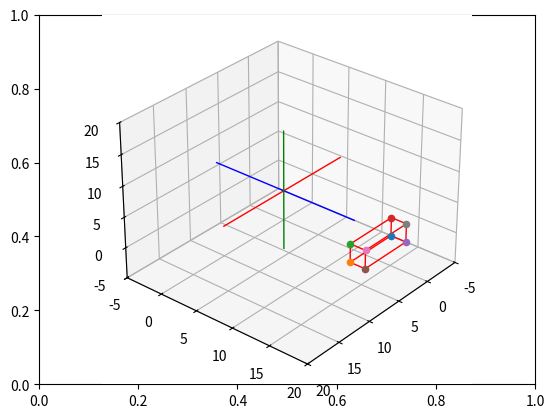

This chart was generated by the following Python code:
# Import libraries and packages
import matplotlib.pyplot as plt
from mpl_toolkits import mplot3d
import numpy as np

# create the fig and ax objects to handle figure and axes of the fixed frame
fig,ax = plt.subplots()

# Use 3d view 
ax = plt.axes(projection = "3d")


def setaxis(x1, x2, y1, y2, z1, z2):
    # Ajusta los límites de la vista 3D
    ax.set_xlim3d(x1,x2)
    ax.set_ylim3d(y1,y2)
    ax.set_zlim3d(z1,z2)
    ax.view_init(elev=30, azim=40)


def fix_system(axis_length, linewidth=5):
    # Dibuja los ejes coordenados fijos (X en rojo, Y en azul, Z en verde)
    x = [-axis_length, axis_length]
    y = [-axis_length, axis_length] 
    z = [-axis_length, axis_length]
    zp = [0, 0]
    ax.plot3D(x, zp, zp, color='red', linewidth=linewidth)
    ax.plot3D(zp, y, zp, color='blue',linewidth=linewidth)
    ax.plot3D(zp, zp, z, color='green',linewidth=linewidth)
    

def sind(t):
    # seno en grados
    res = np.sin(t*np.pi/180)
    return res

def cosd(t):
    # coseno en grados
    res = np.cos(t*np.pi/180)
    return res


def RotZ(t):
    # matriz de rotación alrededor del eje Z
    Rz = np.array(([cosd(t),-sind(t),0],
                   [sind(t), cosd(t),0],
                   [0,0,1]))
    return Rz

def drawVector(p_fin, p_init=[0,0,0], color='black',linewidth=1):
    # Dibuja un vector entre dos puntos 3D
    deltaX = [p_init[0], p_fin[0]]
    deltaY = [p_init[1], p_fin[1]]
    deltaZ = [p_init[2], p_fin[2]]
    ax.plot3D(deltaX, deltaY, deltaZ,color=color, linewidth=linewidth)


def drawBox(p1, p2, p3, p4, p5, p6, p7, p8, color = 'black'):
    # Dibuja la caja conectando sus 8 vértices
    drawScatter(p1) 
    drawScatter(p2)
    drawScatter(p3)
    drawScatter(p4)
    drawScatter(p5)
    drawScatter(p6)
    drawScatter(p7)
    drawScatter(p8)

    drawVector(p1,p2,color = color)
    drawVector(p2,p3,color = color)
    drawVector(p3,p4,color = color)
    drawVector(p4,p1,color = color)
    drawVector(p5,p6,color = color)
    drawVector(p6,p7,color = color)
    drawVector(p7,p8,color = color)
    drawVector(p8,p5,color = color)
    drawVector(p4,p8,color = color)
    drawVector(p1,p5,color = color)
    drawVector(p3,p7,color = color)
    drawVector(p2,p6,color = color)


def drawScatter(point,color='black',marker='o'):
    # Dibuja un punto en 3D
    ax.scatter(point[0],point[1],point[2],marker='o')


# ----- Animación del desplazamiento en Y -----
def animate_shift_Y(steps=20, shift=10):
    """
    Esta función anima el desplazamiento de la caja en el eje Y.
    steps → número de pasos de la animación (controla suavidad/velocidad).
    shift → cuánto se mueve en total la caja en Y.
    """

    # Definición de los puntos iniciales de la caja (posición de arranque en el origen)
    p1_init = np.array([0,0,0])
    p2_init = np.array([7,0,0])
    p3_init = np.array([7,0,3])
    p4_init = np.array([0,0,3])
    p5_init = np.array([0,2,0])
    p6_init = np.array([7,2,0])
    p7_init = np.array([7,2,3])
    p8_init = np.array([0,2,3])

    n = 0
    while n <= steps:
        ax.cla()  # Limpia la gráfica en cada paso (borrando la posición anterior de la caja)

        # Ejes y cámara
        setaxis(-5,20,-5,20,-5,20)
        fix_system(10,1)

        # Desplazamiento proporcional en Y
        # (shift/steps) es cuánto avanza la caja por cada paso
        dy = (shift/steps)*n

        # Aplicar desplazamiento a cada punto de la caja en Y
        p1 = p1_init + [0,dy,0]
        p2 = p2_init + [0,dy,0]
        p3 = p3_init + [0,dy,0]
        p4 = p4_init + [0,dy,0]
        p5 = p5_init + [0,dy,0]
        p6 = p6_init + [0,dy,0]
        p7 = p7_init + [0,dy,0]
        p8 = p8_init + [0,dy,0]

        # Dibuja la caja en su nueva posición desplazada en Y
        drawBox(p1,p2,p3,p4,p5,p6,p7,p8,color='red')

        # Aumenta el contador y dibuja
        n += 1
        plt.draw()
        plt.pause(0.1) # pausa pequeña → da el efecto de movimiento


# Ejecuta la animación: 
# la caja se moverá 15 unidades en Y en 30 pasos
animate_shift_Y(steps=30, shift=15)

plt.show()
